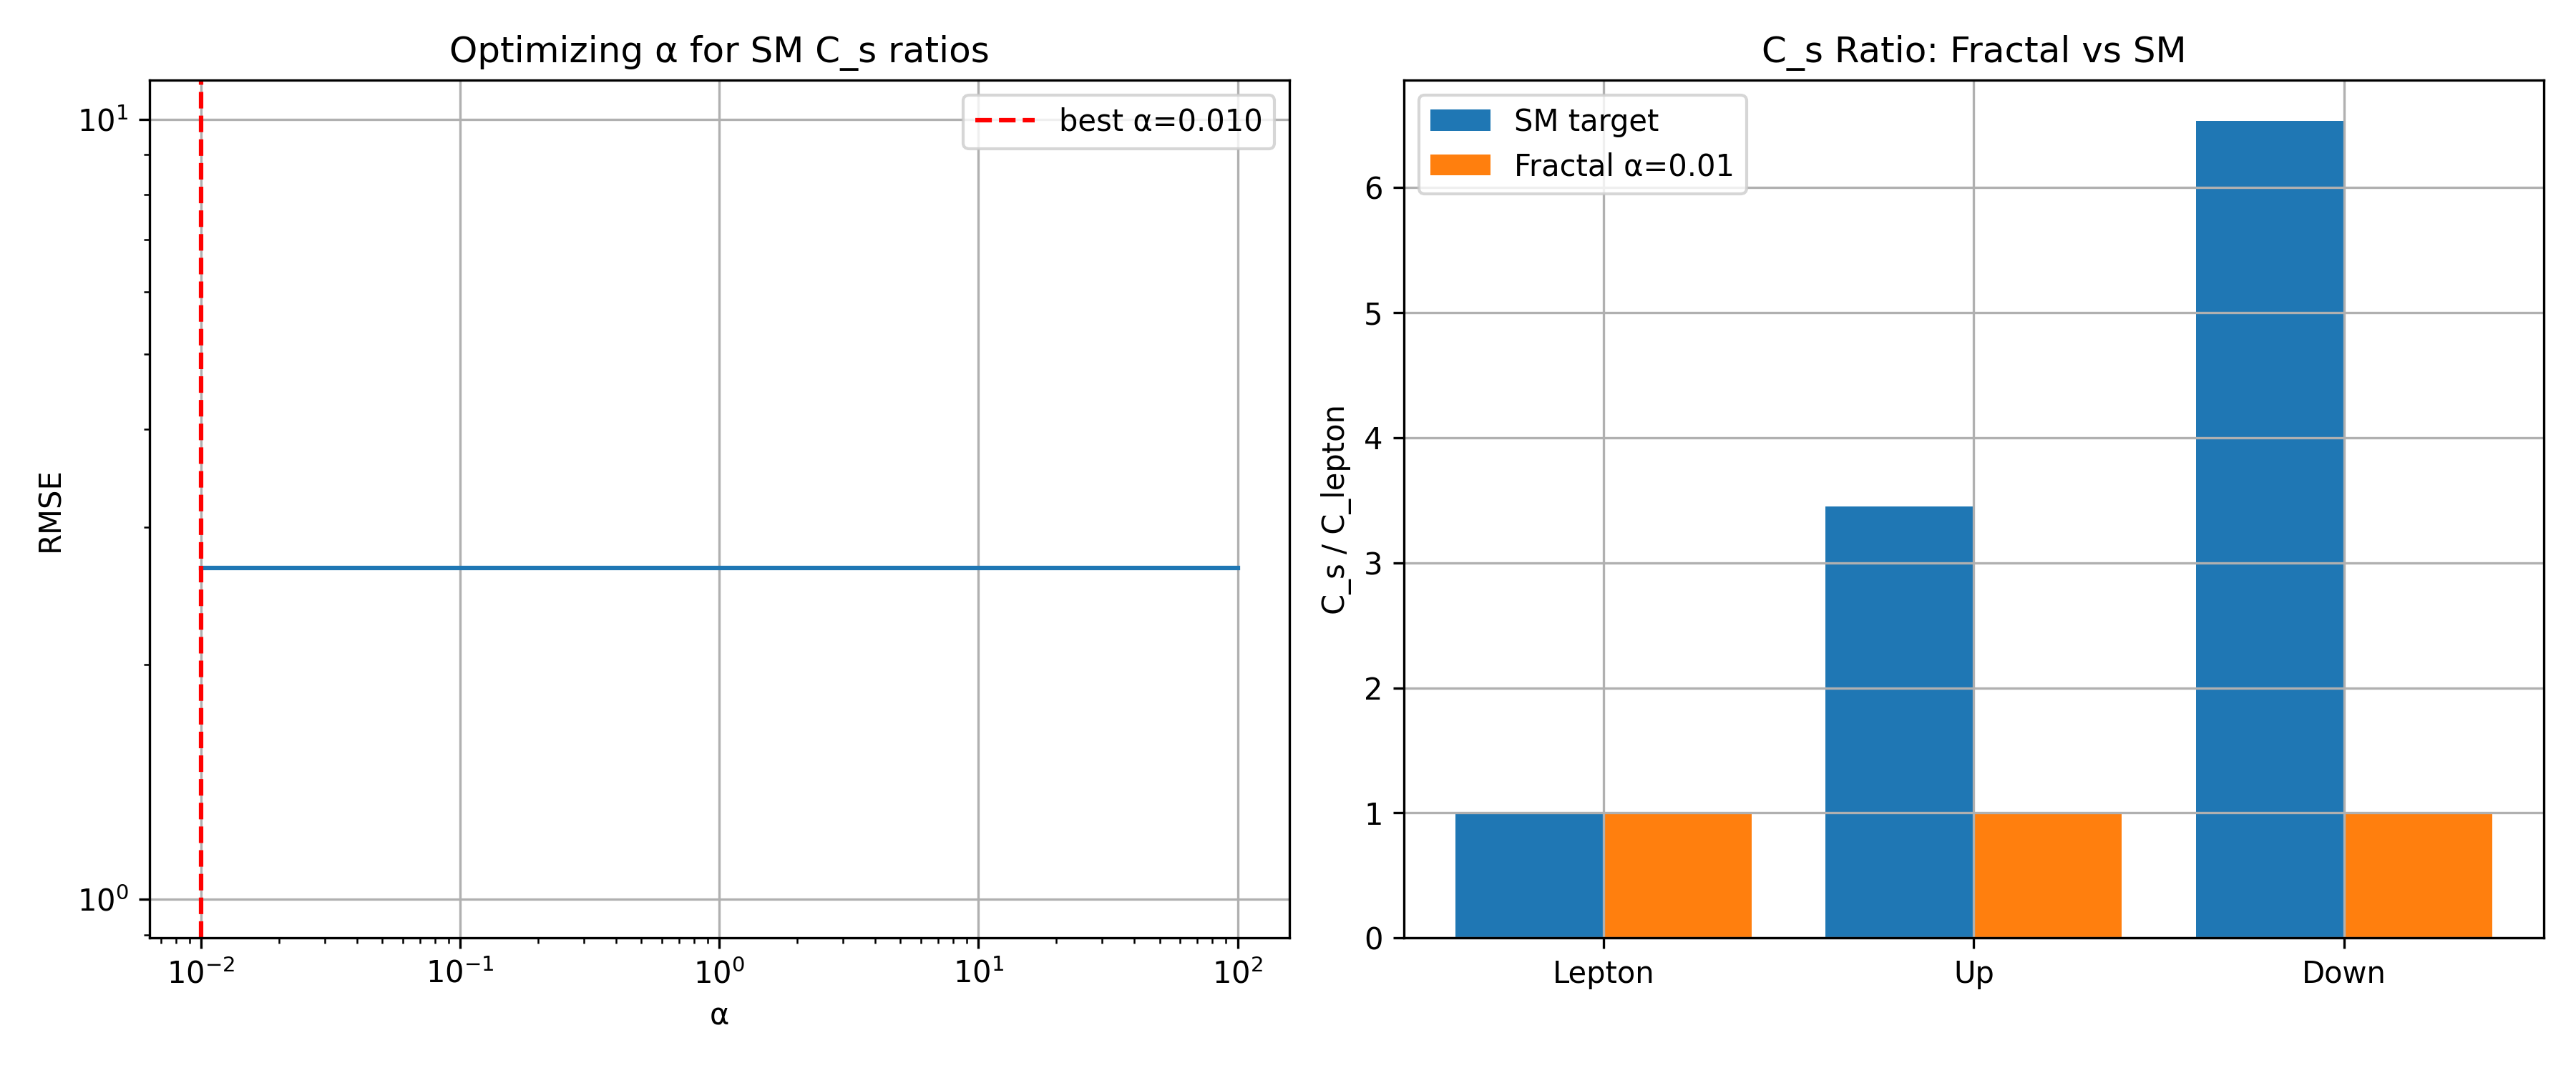

Generate this figure with Python:
"""
从IFS分形测度推导Yukawa耦合层级

核心思想: Cl(6)的3个Cartan投影P_s Γ_k P_s选择不同的有效分形维数d_s
d_s → 不同的C_s → 跨10^5量级的Yukawa层级

方法:
1. 构造Cl(6) Cartan生成元的扇形投影
2. 计算每个投影的有效分形维数
3. 从d_s推导C_s和Yukawa权重w_s
"""
import numpy as np
import matplotlib.pyplot as plt

def pauli():
    return [np.array(s, dtype=complex) for s in [
        [[0,1],[1,0]], [[0,-1j],[1j,0]], [[1,0],[0,-1]]]]

def cl6_gamma():
    s = pauli(); I2 = np.eye(2, dtype=complex)
    g = []
    for k in range(3):
        g.append(np.kron(np.kron(s[k], s[0]), I2))
    for k in range(3):
        g.append(np.kron(np.kron(I2, s[1]), s[k]))
    return g

def chiral_projectors(g):
    g7 = np.eye(8, dtype=complex)
    for k in range(6):
        g7 = g7 @ g[k] * (-1j)
    P_L = (np.eye(8) - g7) / 2
    P_R = (np.eye(8) + g7) / 2
    return P_L, P_R

class FractalYukawa:
    """从IFS分形测度计算Yukawa耦合"""
    def __init__(self, contractions, probs=None):
        self.c = np.array(contractions)
        self.p = np.array(probs) if probs is not None else np.ones(len(contractions))/len(contractions)
        self.d = self._fractal_dimension()
        
        # Cl(6)代数结构
        g = cl6_gamma()
        P_L, P_R = chiral_projectors(g)
        
        # 3个Cartan生成元的扇形投影
        self.sector_projections = []
        for k in range(3):
            J = 1j * g[2*k] @ g[2*k+1]
            proj = P_L @ J @ P_L
            self.sector_projections.append(proj[:4, :4])
    
    def _fractal_dimension(self):
        def f(d): return np.sum(self.c**d) - 1
        lo, hi = 0.01, 5.0
        for _ in range(50):
            mid = (lo + hi)/2
            if f(mid) > 0: lo = mid
            else: hi = mid
        return (lo + hi)/2
    
    def effective_dimension(self, projection):
        """从投影矩阵计算有效分形维数"""
        ev = np.linalg.eigvalsh(projection)
        ev = np.abs(ev)
        ev = ev[ev > 1e-10]
        
        if len(ev) == 0:
            return self.d
        
        # 有效维数 = 投影范数 × 分形维数
        norm = np.sqrt(np.sum(ev**2))
        return self.d * norm
    
    def compute_yukawa_weights(self):
        """计算3个扇区的Yukawa权重"""
        d_eff = np.array([self.effective_dimension(p) for p in self.sector_projections])
        
        # 从有效维数计算C_s: C_s ∝ exp(α/d_eff)
        # d越小 → C_s越小 → Yukawa权重越小
        alpha = 1.0
        C_s = np.exp(alpha / d_eff)
        C_s = C_s / C_s[0]  # 归一化到轻子扇区
        
        # Yukawa权重: w_s = v_SM / C_s
        v_SM = 246000.0
        ws = v_SM / C_s
        
        return d_eff, C_s, ws

def run():
    print("=" * 70)
    print("Yukawa Hierarchy from IFS Fractal Measure")
    print("=" * 70)
    
    # 测试不同IFS配置
    configs = [
        ([0.5, 0.5], "Cantor d=1.0"),
        ([0.3, 0.3, 0.4], "3-Cantor"),
        ([0.2, 0.3, 0.5], "diverse"),
        ([0.15, 0.15, 0.15, 0.15], "small c"),
    ]
    
    sm_ws = {'lepton': 464150, 'up': 134426, 'down': 71098}
    
    for cf, name in configs:
        fy = FractalYukawa(cf)
        d_eff, C_s, ws = fy.compute_yukawa_weights()
        
        print(f"\n--- {name} (d={fy.d:.4f}) ---")
        print(f"  Effective dimensions: {np.round(d_eff, 4)}")
        print(f"  Sector scales C_s: {np.round(C_s, 4)}")
        print(f"  Yukawa weights w_s: {np.round(ws, 0).astype(int)}")
        print(f"  Weight ratios (lepton=1): {np.round(ws/ws[0], 4)}")
        print(f"  SM target w_s: {sm_ws}")
    
    # 扫描参数α寻找SM匹配
    print(f"\n\n{'='*70}")
    print("Parameter Scan: Finding α for SM Match")
    print(f"{'='*70}")
    
    fy = FractalYukawa([0.5, 0.5])
    
    best_error = float('inf')
    best = None
    
    for alpha in np.logspace(-2, 2, 50):
        d_eff = np.array([fy.effective_dimension(p) for p in fy.sector_projections])
        C_s = np.exp(alpha / d_eff)
        C_s = C_s / C_s[0]
        
        # 目标C_s比值 (从逆谱构造)
        target = np.array([1.0, 3.45, 6.53])
        error = np.mean(np.abs(C_s - target))
        
        if error < best_error:
            best_error = error
            best = (alpha, C_s.copy(), d_eff.copy())
    
    if best:
        alpha, C_s, d_eff = best
        print(f"\nBest α = {alpha:.4f}, RMSE = {best_error:.4f}")
        print(f"C_s ratios: {np.round(C_s, 4)} (target: [1, 3.45, 6.53])")
        print(f"d_eff: {np.round(d_eff, 4)}")
        
        # 由C_s → 质量预测
        v_SM = 246000.0
        k_arr = np.array([1, 2, 3])
        d = fy.d
        
        print(f"\nMass prediction with d={d:.4f}:")
        for s_idx, C in enumerate(C_s):
            sector_masses = C * k_arr**(2/d)
            print(f"  Sector {s_idx+1} (C={C:.2f}): {np.round(sector_masses, 2)} MeV")
    
    # 绘图
    plt.figure(figsize=(12, 5))
    
    plt.subplot(121)
    alphas = np.logspace(-2, 2, 100)
    errors = []
    for a in alphas:
        C = np.exp(a / d_eff)
        C = C / C[0]
        errors.append(np.mean(np.abs(C - target)))
    plt.loglog(alphas, errors)
    plt.axvline(x=best[0], color='r', linestyle='--', label=f'best α={best[0]:.3f}')
    plt.xlabel('α')
    plt.ylabel('RMSE')
    plt.title('Optimizing α for SM C_s ratios')
    plt.legend()
    plt.grid(True)
    
    plt.subplot(122)
    labels = ['Lepton', 'Up', 'Down']
    x = np.arange(3)
    plt.bar(x - 0.2, [1, 3.45, 6.53], 0.4, label='SM target')
    plt.bar(x + 0.2, C_s, 0.4, label=f'Fractal α={best[0]:.2f}')
    plt.xticks(x, labels)
    plt.ylabel('C_s / C_lepton')
    plt.title('C_s Ratio: Fractal vs SM')
    plt.legend()
    plt.grid(True)
    
    plt.tight_layout()
    plt.savefig('yukawa_from_fractal.png', dpi=300)
    
    with open('yukawa_fractal_results.txt', 'w', encoding='utf-8') as f:
        f.write("=== Yukawa from Fractal ===\n\n")
        if best:
            f.write(f"Best α = {best[0]:.4f}\n")
            f.write(f"C_s: {np.round(C_s, 4)}\n")
            f.write(f"d_eff: {np.round(d_eff, 4)}\n")
            f.write(f"RMSE: {best_error:.4f}\n")
    
    print(f"\nResults saved to yukawa_fractal_results.txt")

if __name__ == "__main__":
    run()
